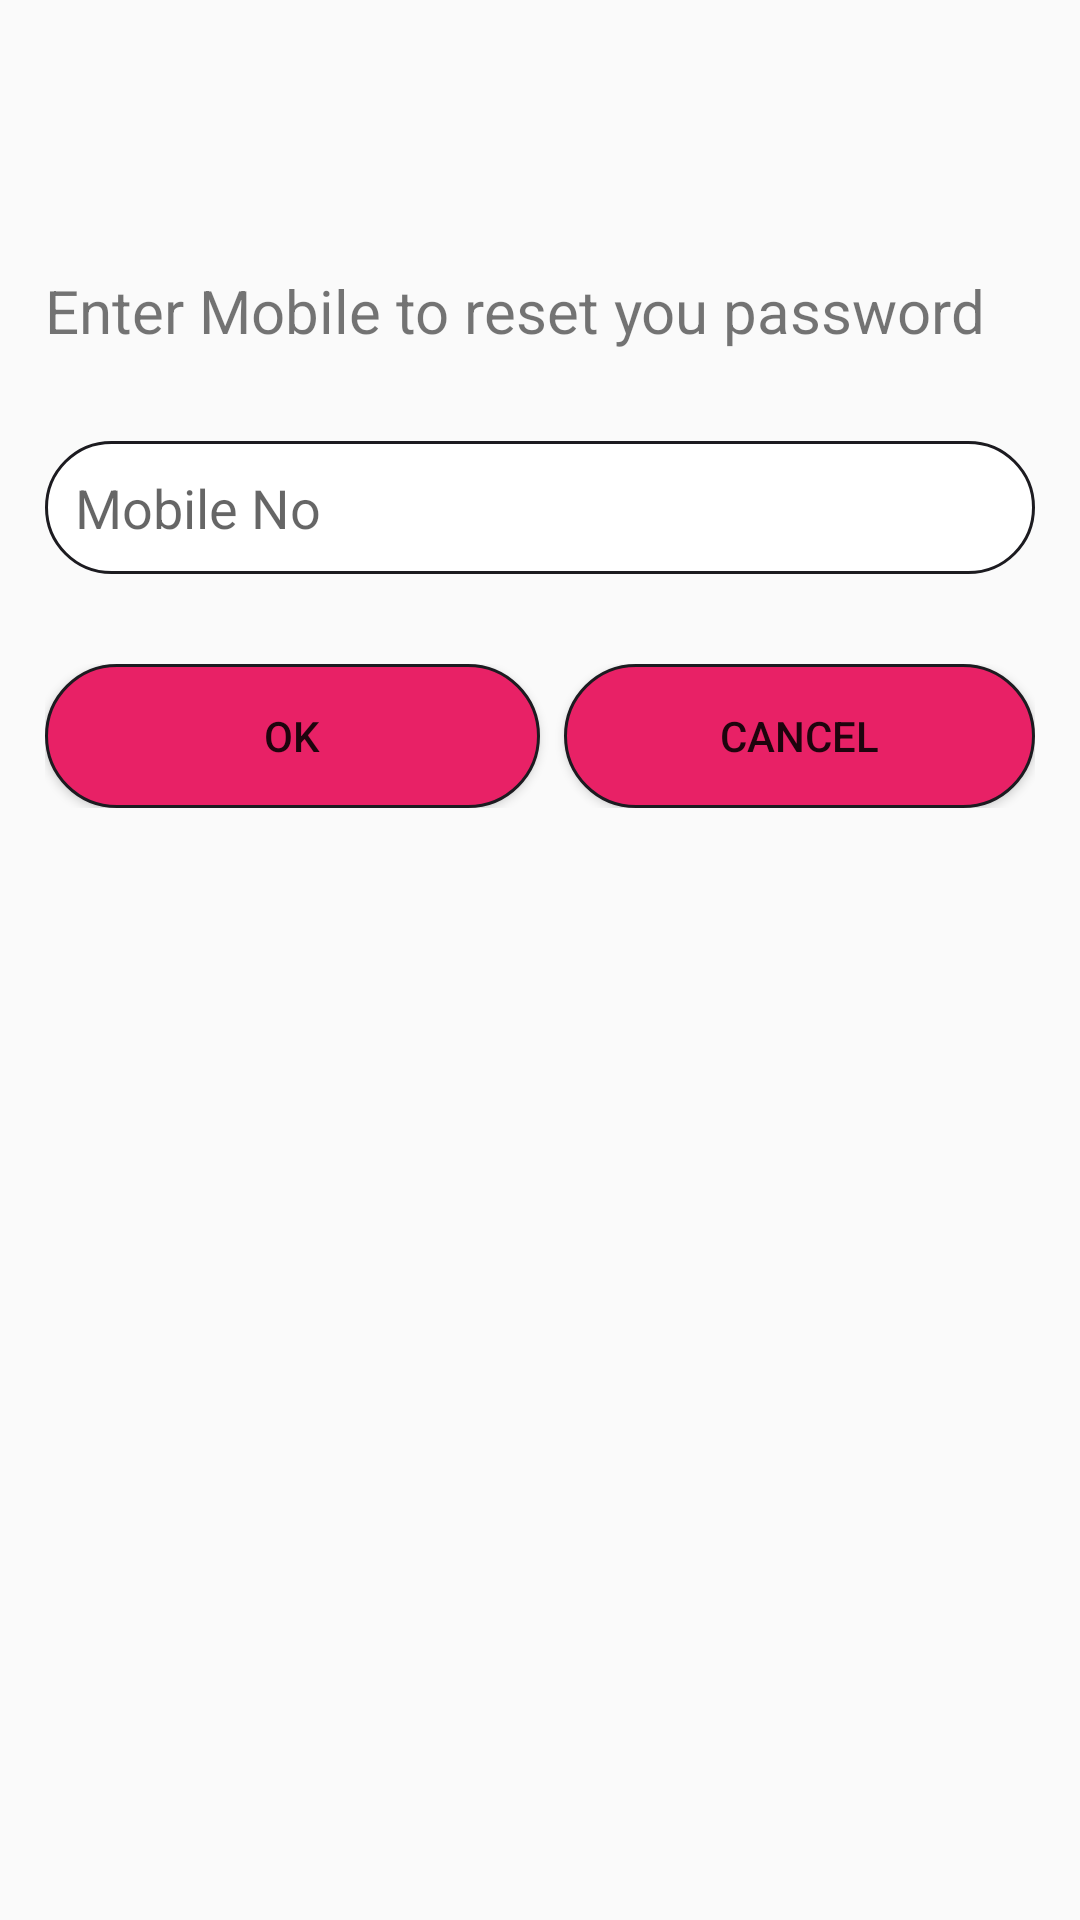

Reconstruct the res/layout file that produces this screen, plus the resources it refers to.
<!-- AndroidManifest.xml: application theme AppTheme -->
<!-- res/layout/forgot_pwd.xml -->
<?xml version="1.0" encoding="utf-8"?>
<ScrollView xmlns:android="http://schemas.android.com/apk/res/android"
    android:layout_width="match_parent"
    android:layout_height="match_parent"
    android:fillViewport="false">

    <LinearLayout
        android:layout_width="match_parent"
        android:layout_height="match_parent"
        android:layout_marginBottom="10dp"
        android:layout_marginLeft="15dp"
        android:layout_marginRight="15dp"
        android:layout_marginTop="90dp"
        android:orientation="vertical">

        <TextView
            android:id="@+id/tv_cafe_fp_text"
            android:layout_width="wrap_content"
            android:layout_height="wrap_content"
            android:text="@string/fp_text"
            android:textSize="20dp" />


        <EditText
            android:id="@+id/ed_cafe_fp_mo_no"
            android:layout_width="match_parent"
            android:layout_height="match_parent"
            android:layout_marginTop="30dp"
            android:background="@drawable/rounded_corner"
            android:ems="10"
            android:hint="@string/mo_no"
            android:inputType="phone"
            android:padding="10dp" />


        <LinearLayout
            android:layout_width="match_parent"
            android:layout_height="match_parent"
            android:layout_marginTop="30dp"
            android:orientation="horizontal"
            android:weightSum="1">

            <Button
                android:id="@+id/btn_cafe_fp_ok"
                android:layout_width="match_parent"
                android:layout_height="match_parent"
                android:layout_weight="0.5"
                android:background="@drawable/btn_rouded_corners"
                android:text="@string/ok" />

            <Button
                android:id="@+id/btn_cafe_fp_cancel"
                android:layout_width="match_parent"
                android:layout_height="match_parent"
                android:layout_marginLeft="8dp"
                android:layout_weight="0.5"
                android:background="@drawable/btn_rouded_corners"
                android:text="@string/cancel" />
        </LinearLayout>

    </LinearLayout>
</ScrollView>
<!-- resources referenced by this layout -->
<resources>
  <!-- drawable btn_rouded_corners (drawable) -->
  <?xml version="1.0" encoding="utf-8"?>
  <shape
      xmlns:android="http://schemas.android.com/apk/res/android"
      android:shape="rectangle">
  
      
          <solid
              android:color="#E82166" >
          </solid>
  
      
      <stroke
          android:width="1dp"
          android:color="#1c1b20" >
      </stroke>
  
      
      <padding
          android:left="4dp"
          android:top="4dp"
          android:right="4dp"
          android:bottom="4dp"    >
      </padding>
      
      <corners
          android:radius="100dp"   >
      </corners>
  
  </shape>
  <!-- drawable rounded_corner (drawable) -->
  <?xml version="1.0" encoding="utf-8"?>
  <shape
      xmlns:android="http://schemas.android.com/apk/res/android"
      android:shape="rectangle">
  
      
  
      <solid
          android:color="#ffffff" >
      </solid>
  
  
      
      <stroke
          android:width="1dp"
          android:color="#1c1b20" >
      </stroke>
  
      
      <padding
          android:left="4dp"
          android:top="4dp"
          android:right="4dp"
          android:bottom="4dp"    >
      </padding>
      
      <corners
          android:radius="100dp"   >
      </corners>
  
  </shape>
  <string name="cancel">Cancel</string>
  <string name="fp_text">Enter Mobile to reset you password</string>
  <string name="mo_no">Mobile No</string>
  <string name="ok">Ok</string>
  <style name="AppTheme" parent="Theme.AppCompat.Light.DarkActionBar">
          
          <item name="colorPrimary">@color/colorPrimary</item>
          <item name="colorPrimaryDark">@color/colorPrimaryDark</item>
          <item name="colorAccent">@color/colorAccent</item>
      </style>
  <!-- not gathered from this repository: default colours our renderer supplied (Android Studio template values) -->
  <color name="colorPrimary">#FF6200EE</color>
  <color name="colorPrimaryDark">#FF3700B3</color>
  <color name="colorAccent">#FF03DAC5</color>
</resources>
